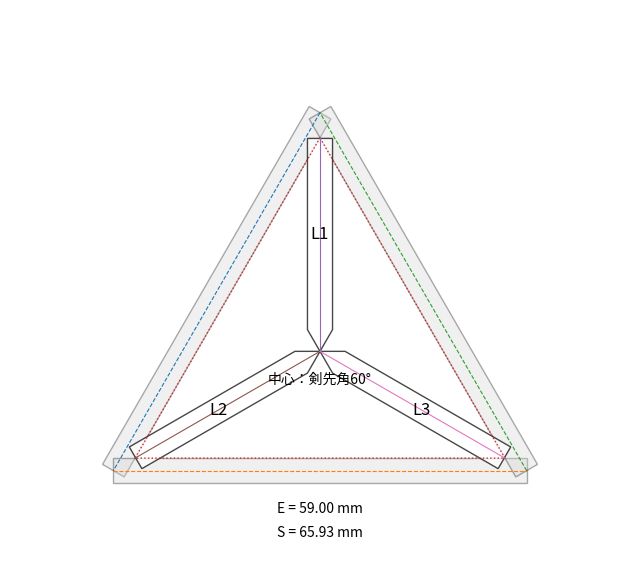

Here is the Python script that generated this plot:
from __future__ import annotations

# 三組手 麻の葉：L部材のみ / 中心剣先納め
# Streamlitなしで、PNGとCSVを生成する確認用スクリプトです。
#
# 実行:
#   python kumiko_L_only_kenzaki_cli.py

import math
from pathlib import Path

import matplotlib.pyplot as plt
from matplotlib.patches import Polygon
import numpy as np
import pandas as pd


def unit(v):
    n = float(np.linalg.norm(v))
    return v / n if n != 0 else np.array([0.0, 0.0])


def cross2(a, b):
    return float(a[0] * b[1] - a[1] * b[0])


def rotate90(v):
    return np.array([-v[1], v[0]], dtype=float)


def equilateral_vertices(side):
    h = math.sqrt(3.0) / 2.0 * side
    return [
        np.array([0.0, 2.0 * h / 3.0], dtype=float),
        np.array([-side / 2.0, -h / 3.0], dtype=float),
        np.array([side / 2.0, -h / 3.0], dtype=float),
    ]


def bar_polygon_flat(p0, p1, width):
    u = unit(p1 - p0)
    n = rotate90(u)
    hw = width / 2.0
    return np.array([p0 + n * hw, p1 + n * hw, p1 - n * hw, p0 - n * hw])


def pointed_l_polygon(axis_start, axis_end, width, clearance, kenzaki_angle_deg=60.0):
    p0 = axis_start
    p1 = axis_end
    u = unit(p1 - p0)
    n = rotate90(u)
    hw = width / 2.0

    half_angle = math.radians(kenzaki_angle_deg / 2.0)
    shoulder = hw / math.tan(half_angle)
    total_len = float(np.linalg.norm(p1 - p0))
    shoulder = min(shoulder, max(total_len * 0.45, 0.001))

    s = p0 + u * shoulder
    outer = p1 - u * clearance

    return np.array([
        p0,
        s + n * hw,
        outer + n * hw,
        outer - n * hw,
        s - n * hw,
    ])


def polygon_area(poly):
    area = 0.0
    for i in range(len(poly)):
        area += cross2(poly[i], poly[(i + 1) % len(poly)])
    return abs(area) / 2.0


# ===== 入力パラメータ =====
INPUT_MODE = "有効三角形 E"  # "有効三角形 E" または "三組手中心線 S"
TRIANGLE_VALUE = 59.0       # mm
PARENT_WIDTH = 4.0          # mm
LEAF_WIDTH = 4.0            # mm
THICKNESS = 4.0             # mm
CLEARANCE = 0.10            # mm


def main():
    out = Path("output")
    out.mkdir(exist_ok=True)

    if INPUT_MODE == "有効三角形 E":
        E = TRIANGLE_VALUE
        S = E + math.sqrt(3.0) * PARENT_WIDTH
    else:
        S = TRIANGLE_VALUE
        E = S - math.sqrt(3.0) * PARENT_WIDTH

    if E <= 0:
        raise ValueError("有効三角形Eが0以下です。")
    if E <= LEAF_WIDTH * math.sqrt(3.0):
        raise ValueError("有効三角形Eが葉桟に対して小さすぎます。")

    outer = equilateral_vertices(S)
    inner = equilateral_vertices(E)
    center = np.array([0.0, 0.0], dtype=float)

    rows = []
    fig, ax = plt.subplots(figsize=(8, 8))

    # Parent bars
    for a, b in [(outer[0], outer[1]), (outer[1], outer[2]), (outer[2], outer[0])]:
        ax.add_patch(Polygon(bar_polygon_flat(a, b, PARENT_WIDTH), closed=True, alpha=0.32, edgecolor="black", facecolor="lightgray"))
        ax.plot([a[0], b[0]], [a[1], b[1]], "--", linewidth=0.8)

    # Effective triangle
    ix = [p[0] for p in inner] + [inner[0][0]]
    iy = [p[1] for p in inner] + [inner[0][1]]
    ax.plot(ix, iy, ":", linewidth=1.0)

    for i, v in enumerate(inner):
        name = f"L{i+1}"
        poly = pointed_l_polygon(center, v, LEAF_WIDTH, CLEARANCE, 60.0)
        if polygon_area(poly) <= 0:
            raise ValueError(f"{name}の形状生成に失敗しました。")

        ax.add_patch(Polygon(poly, closed=True, alpha=0.72, edgecolor="black", facecolor="white"))
        ax.plot([center[0], v[0]], [center[1], v[1]], linewidth=0.8)
        mid = center + (v - center) * 0.55
        ax.text(mid[0], mid[1], name, ha="center", va="center", fontsize=12)

        axis_len = float(np.linalg.norm(v - center))
        shoulder = (LEAF_WIDTH / 2.0) / math.tan(math.radians(30.0))
        rows.append({
            "部材名": name,
            "本数": 1,
            "幅_mm": LEAF_WIDTH,
            "厚み_mm": THICKNESS,
            "中心線長さ_mm": round(axis_len, 3),
            "外端クリアランス_mm": CLEARANCE,
            "実用切断長さ_中心先端から外端_mm": round(axis_len - CLEARANCE, 3),
            "中心部納まり": "剣先納め",
            "中心部_剣先角": "60°",
            "中心部_片側カット角": "30°（長手方向基準） / 60°（直角基準）",
            "剣先肩位置_mm": round(shoulder, 3),
        })

    bottom_mid = (outer[1] + outer[2]) / 2.0
    ax.text(bottom_mid[0], bottom_mid[1] - S * 0.10, f"E = {E:.2f} mm", ha="center", fontsize=10)
    ax.text(bottom_mid[0], bottom_mid[1] - S * 0.16, f"S = {S:.2f} mm", ha="center", fontsize=10)
    ax.text(0, -E * 0.055, "中心：剣先角60°", ha="center", va="top", fontsize=10)

    pts = np.vstack(outer + inner + [center])
    margin = S * 0.25
    ax.set_xlim(pts[:, 0].min() - margin, pts[:, 0].max() + margin)
    ax.set_ylim(pts[:, 1].min() - margin, pts[:, 1].max() + margin)
    ax.set_aspect("equal")
    ax.axis("off")
    fig.savefig(out / "kumiko_L_only_kenzaki.png", dpi=300, bbox_inches="tight")

    detail = pd.DataFrame(rows)
    grouped = (
        detail.groupby([
            "幅_mm",
            "厚み_mm",
            "実用切断長さ_中心先端から外端_mm",
            "中心部納まり",
            "中心部_剣先角",
            "中心部_片側カット角",
        ], dropna=False)
        .size()
        .reset_index(name="本数")
    )

    detail.to_csv(out / "kumiko_L_only_detail.csv", index=False, encoding="utf-8-sig")
    grouped.to_csv(out / "kumiko_L_only_cutlist.csv", index=False, encoding="utf-8-sig")

    print("生成しました:")
    print(out / "kumiko_L_only_kenzaki.png")
    print(out / "kumiko_L_only_detail.csv")
    print(out / "kumiko_L_only_cutlist.csv")
    print(detail)


if __name__ == "__main__":
    main()
